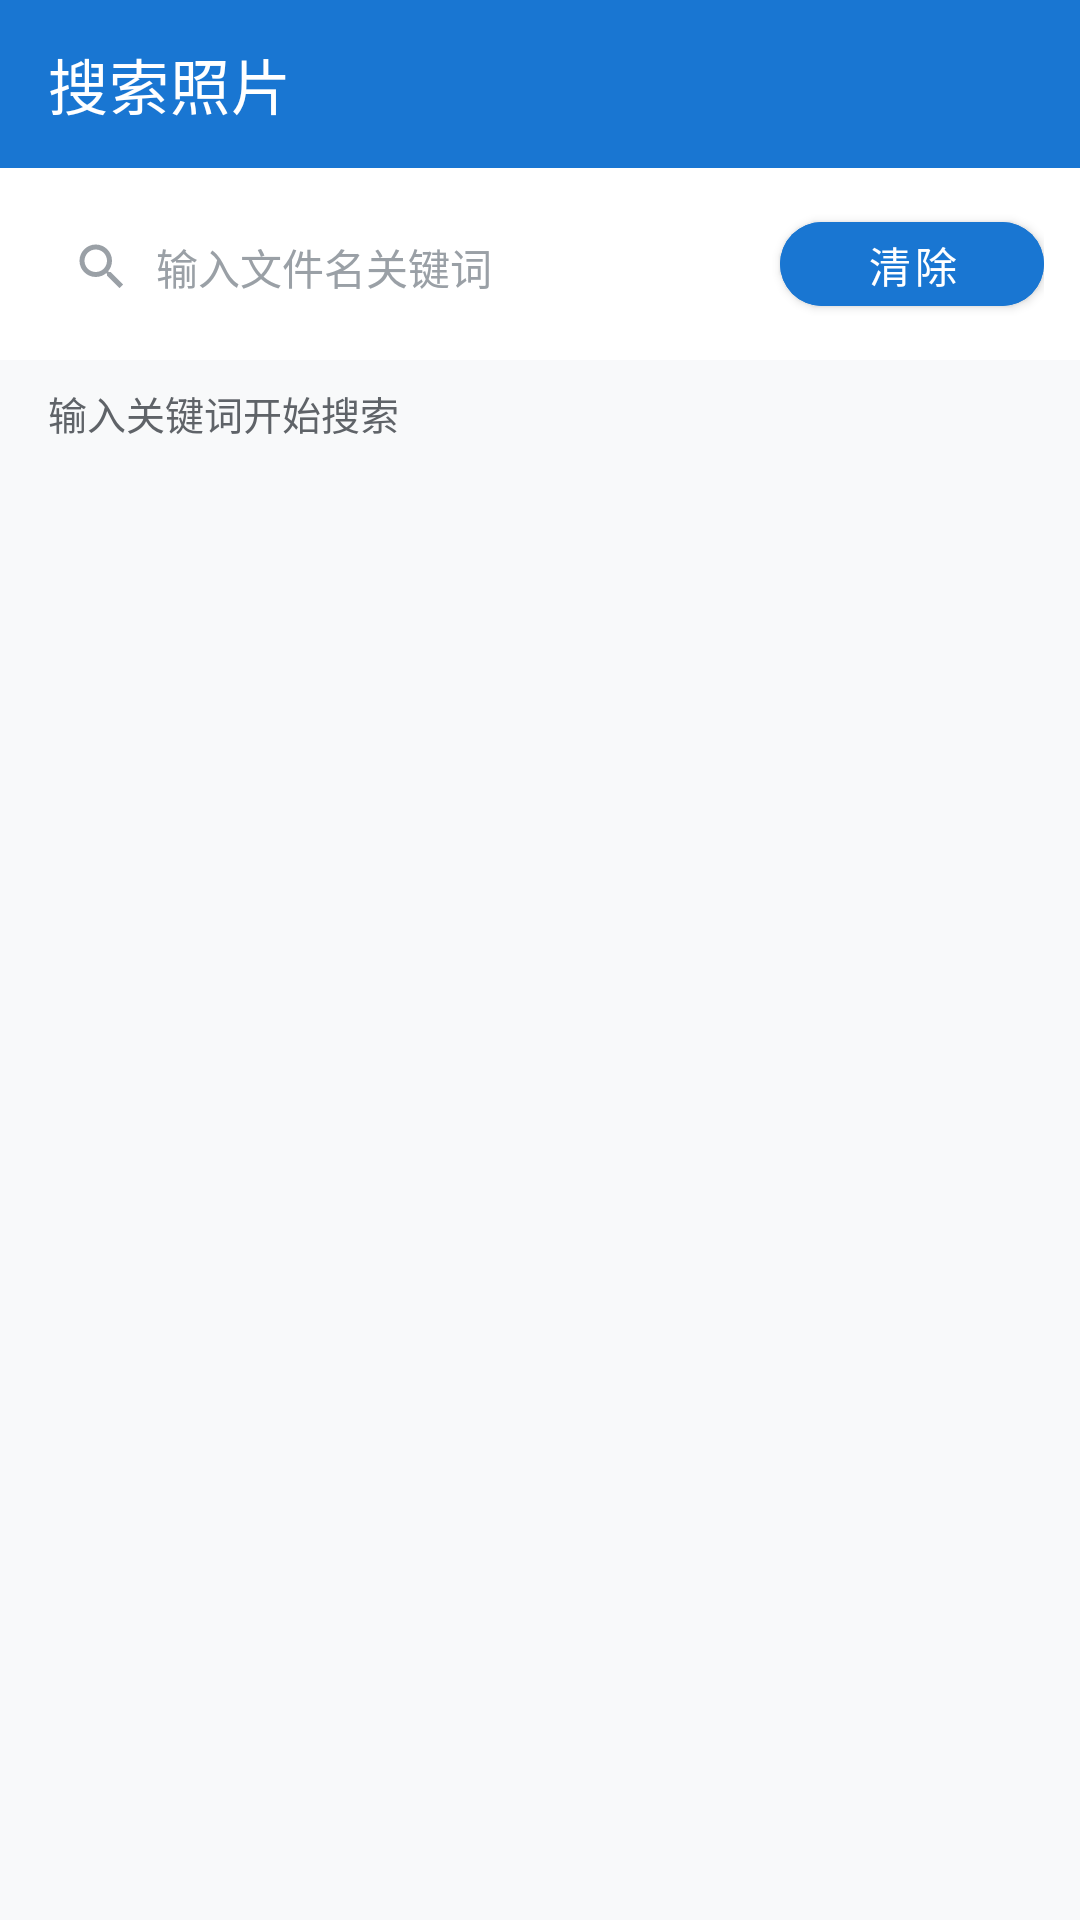

The Android layout XML behind this screen, and the referenced resources:
<!-- AndroidManifest.xml: application theme Theme.SmartAlbum -->
<!-- res/layout/activity_search_photos.xml -->
<?xml version="1.0" encoding="utf-8"?>
<LinearLayout xmlns:android="http://schemas.android.com/apk/res/android"
    xmlns:app="http://schemas.android.com/apk/res-auto"
    android:layout_width="match_parent"
    android:layout_height="match_parent"
    android:orientation="vertical"
    android:background="@color/background">

    <com.google.android.material.appbar.MaterialToolbar
        android:id="@+id/toolbar"
        android:layout_width="match_parent"
        android:layout_height="?attr/actionBarSize"
        android:background="@color/primary"
        app:title="搜索照片"
        app:titleTextColor="@color/white" />

    <LinearLayout
        android:layout_width="match_parent"
        android:layout_height="wrap_content"
        android:orientation="horizontal"
        android:padding="12dp"
        android:background="@color/card_background">

        <EditText
            android:id="@+id/search_edit_text"
            android:layout_width="0dp"
            android:layout_height="40dp"
            android:layout_weight="1"
            android:background="@drawable/bg_search"
            android:drawableStart="@drawable/ic_search"
            android:drawablePadding="8dp"
            android:hint="输入文件名关键词"
            android:imeOptions="actionSearch"
            android:inputType="text"
            android:maxLines="1"
            android:paddingStart="12dp"
            android:paddingEnd="12dp"
            android:textColor="@color/text_primary"
            android:textColorHint="@color/text_hint"
            android:textSize="14sp" />

        <com.google.android.material.button.MaterialButton
            android:id="@+id/btn_clear"
            android:layout_width="wrap_content"
            android:layout_height="40dp"
            android:layout_marginStart="8dp"
            android:text="清除"
            android:backgroundTint="@color/primary"
            app:cornerRadius="20dp" />
    </LinearLayout>

    <TextView
        android:id="@+id/tv_result_count"
        android:layout_width="match_parent"
        android:layout_height="wrap_content"
        android:paddingHorizontal="16dp"
        android:paddingVertical="8dp"
        android:text="输入关键词开始搜索"
        android:textColor="@color/text_secondary"
        android:textSize="13sp" />

    <FrameLayout
        android:layout_width="match_parent"
        android:layout_height="0dp"
        android:layout_weight="1">

        <androidx.recyclerview.widget.RecyclerView
            android:id="@+id/search_result_recycler"
            android:layout_width="match_parent"
            android:layout_height="match_parent"
            android:padding="4dp" />

        <LinearLayout
            android:id="@+id/empty_view"
            android:layout_width="match_parent"
            android:layout_height="match_parent"
            android:gravity="center"
            android:orientation="vertical"
            android:visibility="gone">

            <ImageView
                android:layout_width="80dp"
                android:layout_height="80dp"
                android:src="@drawable/ic_empty"
                app:tint="@color/text_hint" />

            <TextView
                android:layout_width="wrap_content"
                android:layout_height="wrap_content"
                android:layout_marginTop="16dp"
                android:text="没有找到匹配的照片"
                android:textColor="@color/text_secondary"
                android:textSize="14sp" />
        </LinearLayout>

    </FrameLayout>

</LinearLayout>
<!-- resources referenced by this layout -->
<resources>
  <color name="background">#F8F9FA</color>
  <color name="card_background">#FFFFFF</color>
  <color name="primary">#1976D2</color>
  <color name="text_hint">#9AA0A6</color>
  <color name="text_primary">#1A1C1E</color>
  <color name="text_secondary">#5F6368</color>
  <color name="white">#FFFFFF</color>
  <!-- drawable ic_empty (drawable) -->
  <vector xmlns:android="http://schemas.android.com/apk/res/android"
      android:width="24dp"
      android:height="24dp"
      android:viewportWidth="24"
      android:viewportHeight="24">
      <path
          android:fillColor="@android:color/white"
          android:pathData="M21,19V5c0,-1.1 -0.9,-2 -2,-2H5C3.9,3 3,3.9 3,5v14c0,1.1 0.9,2 2,2h14c1.1,0 2,-0.9 2,-2zM8.5,13.5l2.5,3.01L14.5,12l4.5,6H5l3.5,-4.5z" />
  </vector>
  <!-- drawable ic_search (drawable) -->
  <vector xmlns:android="http://schemas.android.com/apk/res/android"
      android:width="20dp"
      android:height="20dp"
      android:viewportWidth="24"
      android:viewportHeight="24"
      android:tint="@color/text_hint">
      <path
          android:fillColor="@android:color/white"
          android:pathData="M15.5,14h-0.79l-0.28,-0.27C15.41,12.59 16,11.11 16,9.5 16,5.91 13.09,3 9.5,3S3,5.91 3,9.5 5.91,16 9.5,16c1.61,0 3.09,-0.59 4.23,-1.57l0.27,0.28v0.79l5,4.99L20.49,19l-4.99,-5zM9.5,14C7.01,14 5,11.99 5,9.5S7.01,5 9.5,5 14,7.01 14,9.5 11.99,14 9.5,14z" />
  </vector>
  <style name="Theme.SmartAlbum" parent="Theme.MaterialComponents.DayNight.NoActionBar">
          <item name="colorPrimary">@color/primary</item>
          <item name="colorPrimaryDark">@color/primary_dark</item>
          <item name="colorAccent">@color/accent</item>
          <item name="android:statusBarColor">@color/primary_dark</item>
          <item name="android:windowBackground">@color/background</item>
      </style>
  <color name="primary_dark">#1565C0</color>
  <color name="accent">#FF8F00</color>
</resources>
